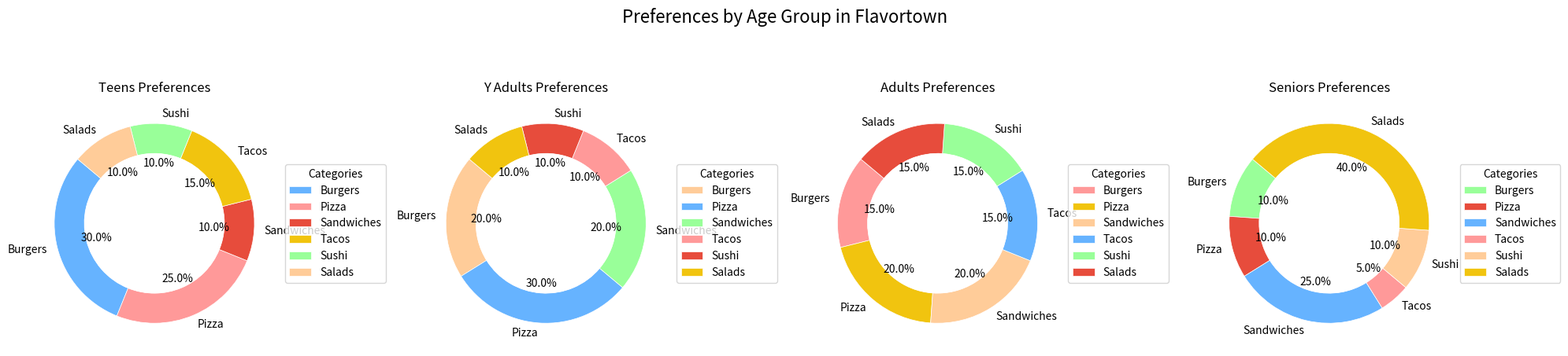

The script that saved this image:
import matplotlib.pyplot as plt

age_groups = ['Teens', 'Y Adults', 'Adults', 'Seniors']
fast_food_categories = ['Burgers', 'Pizza', 'Sandwiches', 'Tacos', 'Sushi', 'Salads']

data_by_age_group = {
    'Teens': [30, 25, 10, 15, 10, 10],
    'Y Adults': [20, 30, 20, 10, 10, 10],
    'Adults': [15, 20, 20, 15, 15, 15],
    'Seniors': [10, 10, 25, 5, 10, 40]
}

colors_shuffled = [
    ['#66b3ff', '#ff9999', '#e74c3c', '#f1c40f', '#99ff99', '#ffcc99'],
    ['#ffcc99', '#66b3ff', '#99ff99', '#ff9999', '#e74c3c', '#f1c40f'],
    ['#ff9999', '#f1c40f', '#ffcc99', '#66b3ff', '#99ff99', '#e74c3c'],
    ['#99ff99', '#e74c3c', '#66b3ff', '#ff9999', '#ffcc99', '#f1c40f']
]

fig, axs = plt.subplots(1, 4, figsize=(20, 5))

for i, (age_group, preferences) in enumerate(data_by_age_group.items()):
    ax = axs[i]
    
    wedges, texts, autotexts = ax.pie(
        preferences,
        labels=fast_food_categories,
        autopct='%1.1f%%',
        startangle=140,
        colors=colors_shuffled[i],
        wedgeprops=dict(width=0.3, edgecolor='w', linewidth=0.5),
        textprops=dict(size=10)
    )
    
    centre_circle = plt.Circle((0, 0), 0.70, fc='white')
    ax.add_artist(centre_circle)
    
    ax.set(aspect="equal", title=f"{age_group} Preferences")
    ax.legend(wedges, fast_food_categories, title="Categories", loc="center left", bbox_to_anchor=(1, 0, 0.5, 1))

fig.suptitle('Preferences by Age Group in Flavortown', fontsize=16, y=1.01)

plt.tight_layout()
plt.show()
